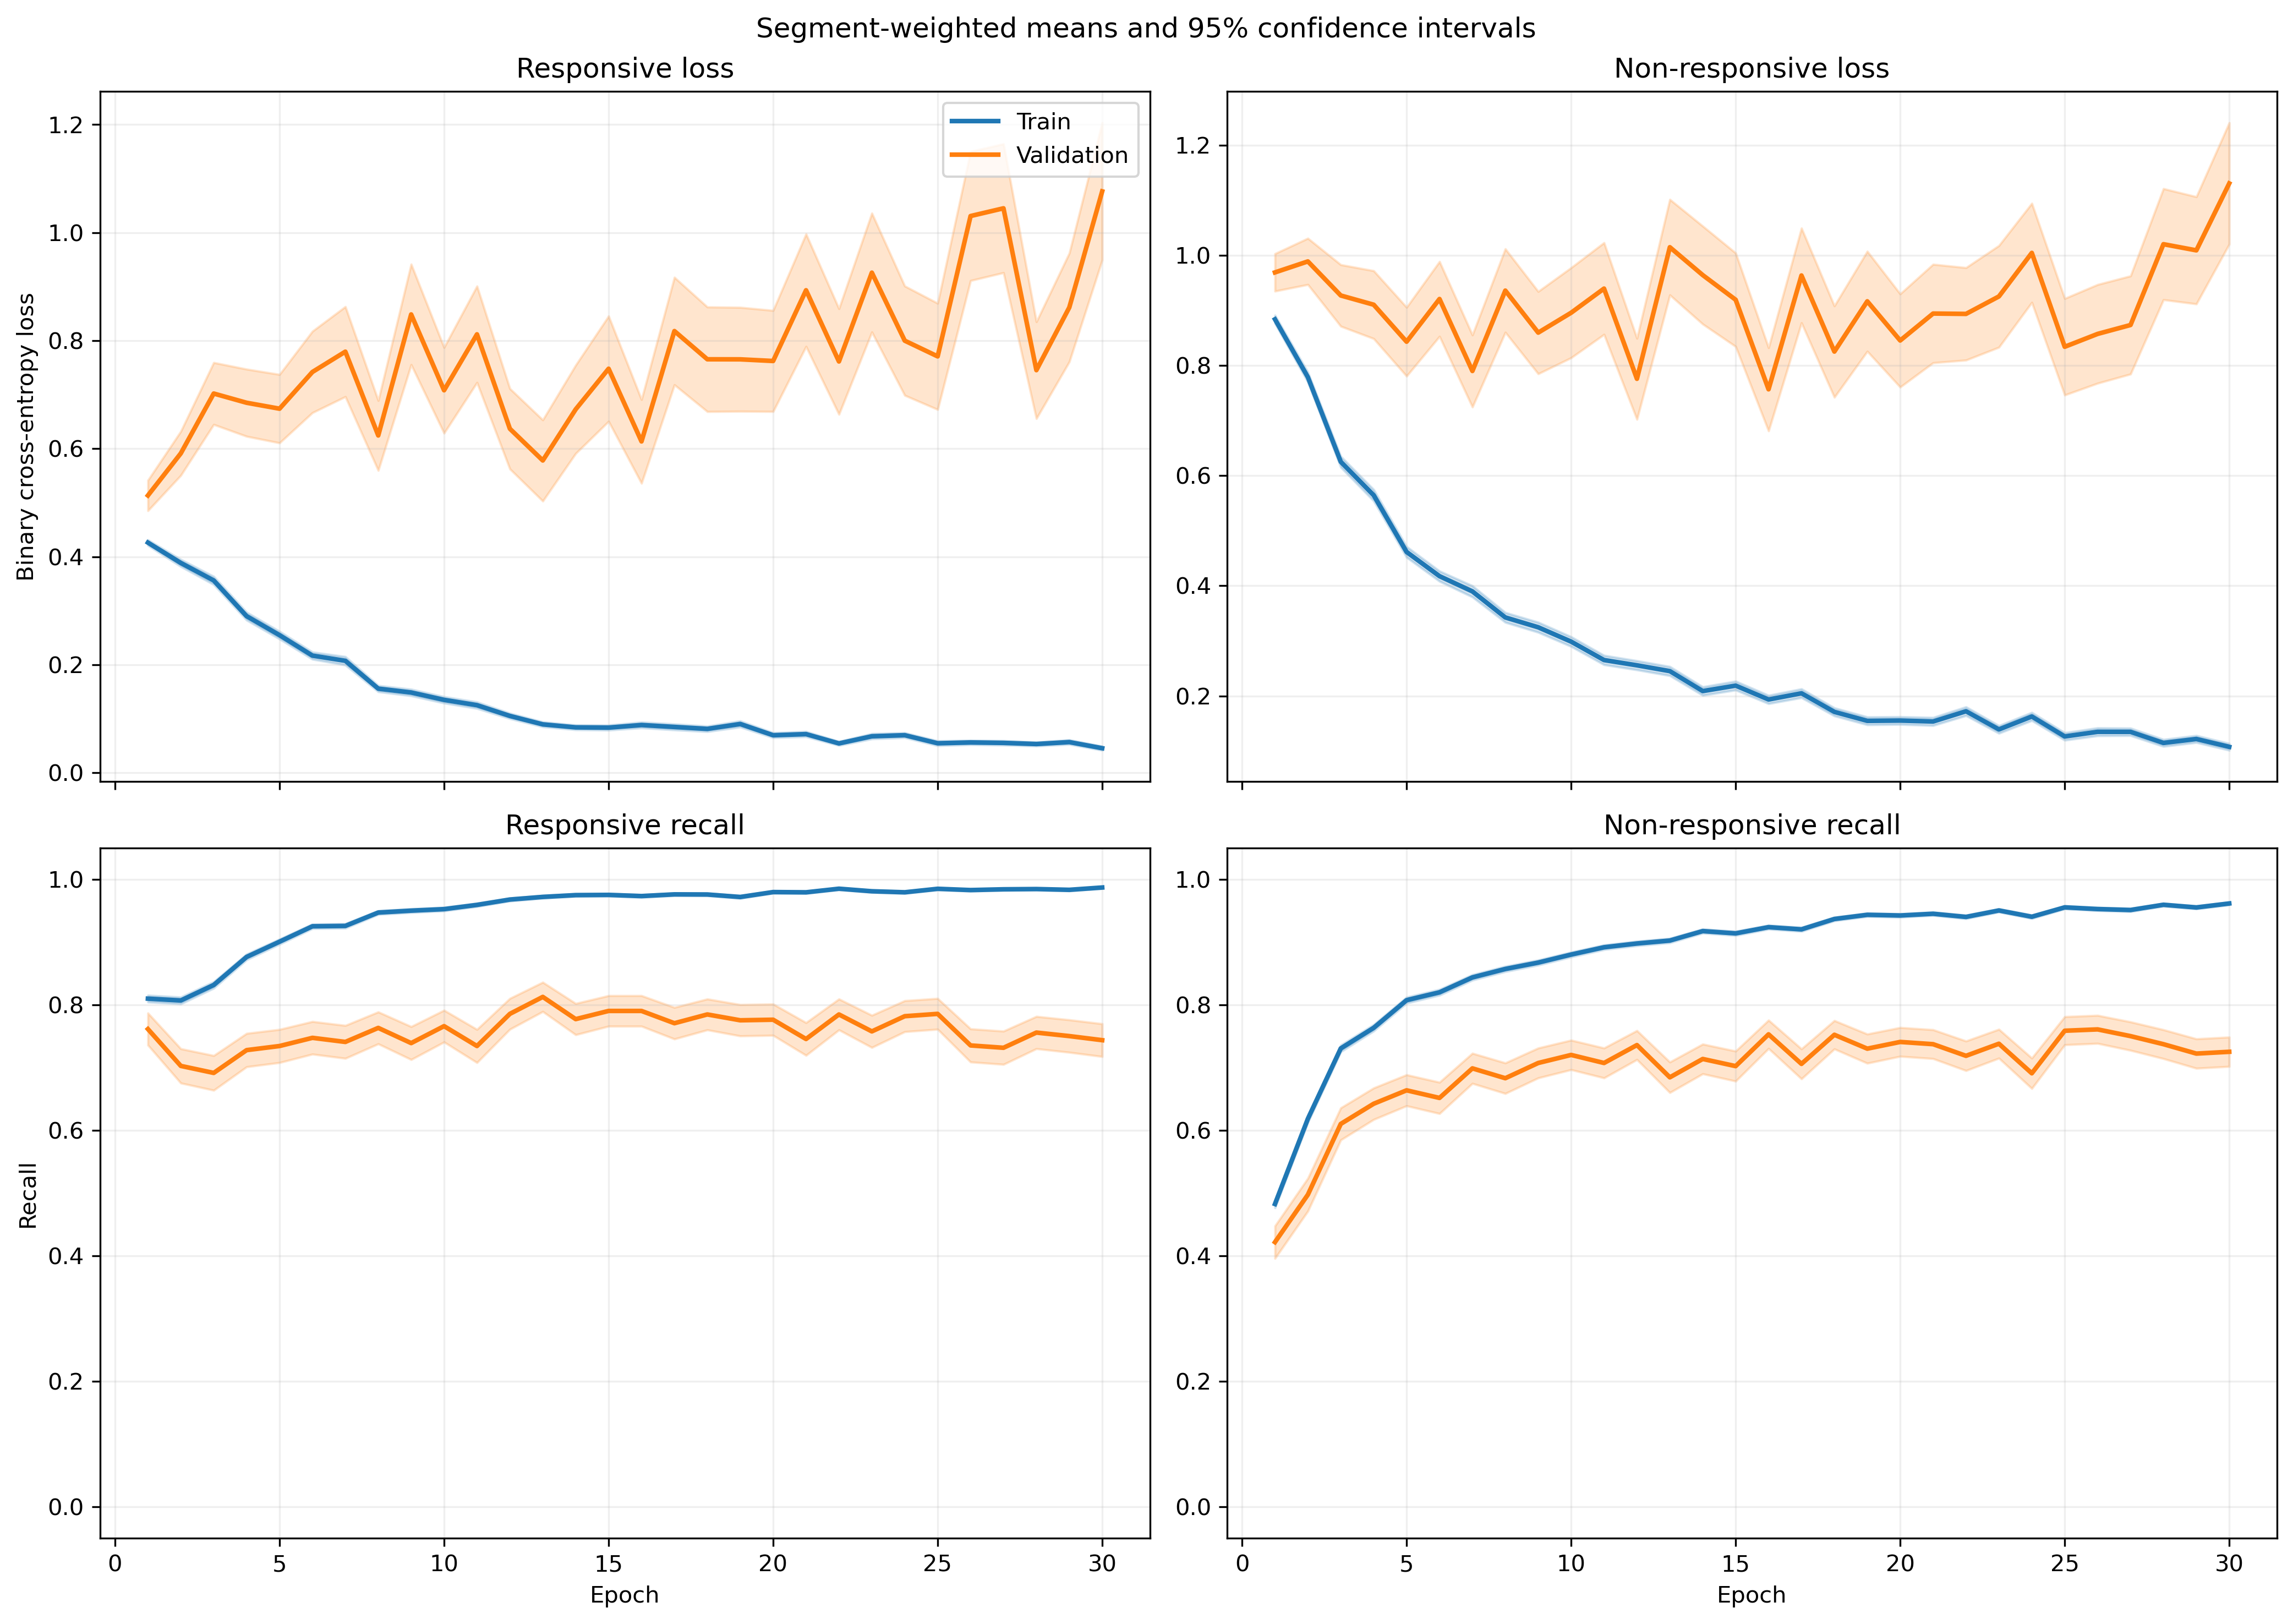

Data behind this chart, as committed beside it:
fold, epoch, split, r_loss, r_loss_count, r_loss_sum, r_loss_sum_sq, r_recall, r_recall_count, r_recall_sum, r_recall_sum_sq, nr_loss, nr_loss_count, nr_loss_sum, nr_loss_sum_sq, nr_recall, nr_recall_count, nr_recall_sum, nr_recall_sum_sq
1, 1, train, 0.3979, 1063, 423, 290.4, 0.8175, 1063, 869.0, 869.0, 0.9495, 1401, 1330, 1776, 0.4368, 1401, 612.0, 612.0
1, 1, validation, 0.1851, 10, 1.851, 0.5154, 1.0, 10, 10.0, 10.0, , 0, 0.0, 0.0, , 0, 0.0, 0.0
1, 2, train, 0.3703, 1063, 393.6, 407.6, 0.8278, 1063, 880.0, 880.0, 0.7807, 1401, 1094, 1729, 0.611, 1401, 856.0, 856.0
1, 2, validation, 0.1152, 10, 1.152, 0.2203, 1.0, 10, 10.0, 10.0, , 0, 0.0, 0.0, , 0, 0.0, 0.0
1, 3, train, 0.3533, 1063, 375.6, 460.1, 0.8373, 1063, 890.0, 890.0, 0.6489, 1401, 909.1, 1618, 0.7116, 1401, 997.0, 997.0
1, 3, validation, 0.08052, 10, 0.8052, 0.1122, 1.0, 10, 10.0, 10.0, , 0, 0.0, 0.0, , 0, 0.0, 0.0
1, 4, train, 0.2442, 1063, 259.5, 274.7, 0.9106, 1063, 968.0, 968.0, 0.6253, 1401, 876.1, 1606, 0.7216, 1401, 1011, 1011
1, 4, validation, 0.05622, 10, 0.5622, 0.0526, 1.0, 10, 10.0, 10.0, , 0, 0.0, 0.0, , 0, 0.0, 0.0
1, 5, train, 0.2704, 1063, 287.4, 356.4, 0.8975, 1063, 954.0, 954.0, 0.4485, 1401, 628.4, 1108, 0.818, 1401, 1146, 1146
1, 5, validation, 0.06763, 10, 0.6763, 0.1638, 1.0, 10, 10.0, 10.0, , 0, 0.0, 0.0, , 0, 0.0, 0.0
1, 6, train, 0.2216, 1063, 235.5, 209.3, 0.9332, 1063, 992.0, 992.0, 0.4353, 1401, 609.9, 944.7, 0.8066, 1401, 1130, 1130
1, 6, validation, 0.1085, 10, 1.085, 0.4301, 1.0, 10, 10.0, 10.0, , 0, 0.0, 0.0, , 0, 0.0, 0.0
1, 7, train, 0.1227, 1063, 130.4, 157, 0.9605, 1063, 1021, 1021, 0.5111, 1401, 716.1, 1530, 0.7773, 1401, 1089, 1089
1, 7, validation, 0.03006, 10, 0.3006, 0.02242, 1.0, 10, 10.0, 10.0, , 0, 0.0, 0.0, , 0, 0.0, 0.0
1, 8, train, 0.1766, 1063, 187.8, 245.2, 0.9398, 1063, 999.0, 999.0, 0.3479, 1401, 487.4, 982.1, 0.858, 1401, 1202, 1202
1, 8, validation, 0.02257, 10, 0.2257, 0.01042, 1.0, 10, 10.0, 10.0, , 0, 0.0, 0.0, , 0, 0.0, 0.0
1, 9, train, 0.1868, 1063, 198.6, 206.6, 0.9238, 1063, 982.0, 982.0, 0.2523, 1401, 353.5, 588.1, 0.8936, 1401, 1252, 1252
1, 9, validation, 0.1153, 10, 1.153, 0.869, 0.9, 10, 9.0, 9.0, , 0, 0.0, 0.0, , 0, 0.0, 0.0
1, 10, train, 0.1384, 1063, 147.1, 178.5, 0.9464, 1063, 1006, 1006, 0.2568, 1401, 359.7, 698.1, 0.8951, 1401, 1254, 1254
1, 10, validation, 0.1652, 10, 1.652, 2.407, 0.9, 10, 9.0, 9.0, , 0, 0.0, 0.0, , 0, 0.0, 0.0
1, 11, train, 0.08292, 1063, 88.15, 69.34, 0.9755, 1063, 1037, 1037, 0.2836, 1401, 397.4, 751.6, 0.8808, 1401, 1234, 1234
1, 11, validation, 0.09057, 10, 0.9057, 0.221, 1.0, 10, 10.0, 10.0, , 0, 0.0, 0.0, , 0, 0.0, 0.0
1, 12, train, 0.1058, 1063, 112.5, 113.7, 0.968, 1063, 1029, 1029, 0.194, 1401, 271.8, 486.7, 0.9222, 1401, 1292, 1292
1, 12, validation, 0.1148, 10, 1.148, 0.7226, 0.9, 10, 9.0, 9.0, , 0, 0.0, 0.0, , 0, 0.0, 0.0
1, 13, train, 0.09016, 1063, 95.84, 92.37, 0.9708, 1063, 1032, 1032, 0.2203, 1401, 308.6, 524.1, 0.9065, 1401, 1270, 1270
1, 13, validation, 0.01759, 10, 0.1759, 0.01046, 1.0, 10, 10.0, 10.0, , 0, 0.0, 0.0, , 0, 0.0, 0.0
1, 14, train, 0.09325, 1063, 99.13, 116, 0.9746, 1063, 1036, 1036, 0.1601, 1401, 224.3, 355.6, 0.9265, 1401, 1298, 1298
1, 14, validation, 0.04867, 10, 0.4867, 0.09527, 1.0, 10, 10.0, 10.0, , 0, 0.0, 0.0, , 0, 0.0, 0.0
1, 15, train, 0.1279, 1063, 136, 299, 0.952, 1063, 1012, 1012, 0.1556, 1401, 218, 543.3, 0.9422, 1401, 1320, 1320
1, 15, validation, 0.009541, 10, 0.09541, 0.002366, 1.0, 10, 10.0, 10.0, , 0, 0.0, 0.0, , 0, 0.0, 0.0
1, 16, train, 0.06208, 1063, 65.99, 71.01, 0.9878, 1063, 1050, 1050, 0.2797, 1401, 391.8, 746.3, 0.8837, 1401, 1238, 1238
1, 16, validation, 0.007053, 10, 0.07053, 0.0007765, 1.0, 10, 10.0, 10.0, , 0, 0.0, 0.0, , 0, 0.0, 0.0
1, 17, train, 0.06375, 1063, 67.77, 102.1, 0.9793, 1063, 1041, 1041, 0.1504, 1401, 210.8, 425.6, 0.9358, 1401, 1311, 1311
1, 17, validation, 0.009108, 10, 0.09108, 0.001851, 1.0, 10, 10.0, 10.0, , 0, 0.0, 0.0, , 0, 0.0, 0.0
1, 18, train, 0.1008, 1063, 107.1, 133.7, 0.9633, 1063, 1024, 1024, 0.1139, 1401, 159.6, 322.4, 0.9572, 1401, 1341, 1341
1, 18, validation, 0.1711, 10, 1.711, 2.587, 0.9, 10, 9.0, 9.0, , 0, 0.0, 0.0, , 0, 0.0, 0.0
1, 19, train, 0.1129, 1063, 120, 195.6, 0.9671, 1063, 1028, 1028, 0.1097, 1401, 153.6, 271.1, 0.9565, 1401, 1340, 1340
1, 19, validation, 0.06382, 10, 0.6382, 0.3127, 1.0, 10, 10.0, 10.0, , 0, 0.0, 0.0, , 0, 0.0, 0.0
1, 20, train, 0.0709, 1063, 75.37, 96.48, 0.9708, 1063, 1032, 1032, 0.1246, 1401, 174.6, 420.3, 0.9536, 1401, 1336, 1336
1, 20, validation, 0.01246, 10, 0.1246, 0.008018, 1.0, 10, 10.0, 10.0, , 0, 0.0, 0.0, , 0, 0.0, 0.0
1, 21, train, 0.0736, 1063, 78.23, 81.39, 0.9765, 1063, 1038, 1038, 0.101, 1401, 141.6, 272.8, 0.9586, 1401, 1343, 1343
1, 21, validation, 0.01763, 10, 0.1763, 0.0112, 1.0, 10, 10.0, 10.0, , 0, 0.0, 0.0, , 0, 0.0, 0.0
1, 22, train, 0.04768, 1063, 50.68, 48.59, 0.9878, 1063, 1050, 1050, 0.1389, 1401, 194.6, 411.1, 0.95, 1401, 1331, 1331
1, 22, validation, 0.007023, 10, 0.07023, 0.001758, 1.0, 10, 10.0, 10.0, , 0, 0.0, 0.0, , 0, 0.0, 0.0
1, 23, train, 0.02015, 1063, 21.42, 6.166, 0.9972, 1063, 1060, 1060, 0.1739, 1401, 243.6, 576.9, 0.9393, 1401, 1316, 1316
1, 23, validation, 0.004008, 10, 0.04008, 0.0003863, 1.0, 10, 10.0, 10.0, , 0, 0.0, 0.0, , 0, 0.0, 0.0
1, 24, train, 0.08084, 1063, 85.94, 74.87, 0.9755, 1063, 1037, 1037, 0.09234, 1401, 129.4, 268.6, 0.9693, 1401, 1358, 1358
1, 24, validation, 0.02274, 10, 0.2274, 0.01577, 1.0, 10, 10.0, 10.0, , 0, 0.0, 0.0, , 0, 0.0, 0.0
1, 25, train, 0.04299, 1063, 45.7, 56.31, 0.9821, 1063, 1044, 1044, 0.1801, 1401, 252.4, 842.8, 0.9422, 1401, 1320, 1320
1, 25, validation, 0.09522, 10, 0.9522, 0.8869, 0.9, 10, 9.0, 9.0, , 0, 0.0, 0.0, , 0, 0.0, 0.0
1, 26, train, 0.07712, 1063, 81.98, 106.3, 0.9765, 1063, 1038, 1038, 0.1732, 1401, 242.6, 651.9, 0.9443, 1401, 1323, 1323
1, 26, validation, 0.001699, 10, 0.01699, 6.038093874849437e-05, 1.0, 10, 10.0, 10.0, , 0, 0.0, 0.0, , 0, 0.0, 0.0
1, 27, train, 0.04189, 1063, 44.53, 74.89, 0.9897, 1063, 1052, 1052, 0.1558, 1401, 218.3, 503.8, 0.9415, 1401, 1319, 1319
1, 27, validation, 0.004238, 10, 0.04238, 0.0006774, 1.0, 10, 10.0, 10.0, , 0, 0.0, 0.0, , 0, 0.0, 0.0
1, 28, train, 0.03469, 1063, 36.87, 17.74, 0.9915, 1063, 1054, 1054, 0.05884, 1401, 82.44, 177.2, 0.9814, 1401, 1375, 1375
1, 28, validation, 0.00787, 10, 0.0787, 0.001815, 1.0, 10, 10.0, 10.0, , 0, 0.0, 0.0, , 0, 0.0, 0.0
1, 29, train, 0.02741, 1063, 29.14, 12.82, 0.9953, 1063, 1058, 1058, 0.09285, 1401, 130.1, 268.7, 0.9679, 1401, 1356, 1356
1, 29, validation, 0.002522, 10, 0.02522, 0.0001204, 1.0, 10, 10.0, 10.0, , 0, 0.0, 0.0, , 0, 0.0, 0.0
1, 30, train, 0.06451, 1063, 68.58, 59.07, 0.9793, 1063, 1041, 1041, 0.0708, 1401, 99.19, 230.7, 0.9764, 1401, 1368, 1368
1, 30, validation, 0.02441, 10, 0.2441, 0.04747, 1.0, 10, 10.0, 10.0, , 0, 0.0, 0.0, , 0, 0.0, 0.0
... 1,140 more rows
